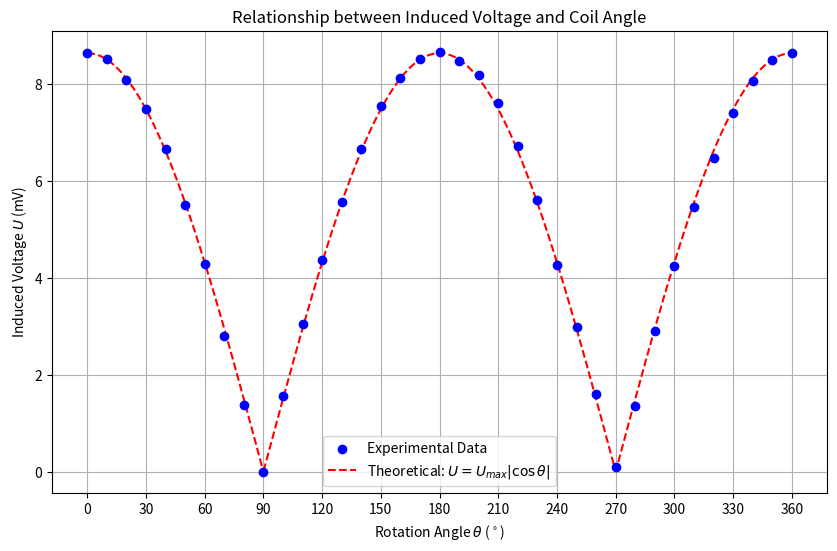

The matplotlib source for this figure: (Note: this script raises an exception after producing the figure.)
import matplotlib.pyplot as plt
import numpy as np
import os

# Data
theta = np.array([
    0, 10, 20, 30, 40, 50, 60, 70, 80, 90,
    100, 110, 120, 130, 140, 150, 160, 170, 180, 190,
    200, 210, 220, 230, 240, 250, 260, 270, 280, 290,
    300, 310, 320, 330, 340, 350, 360
])

U_exp = np.array([
    8.64, 8.52, 8.09, 7.48, 6.67, 5.50, 4.28, 2.81, 1.38, 0.00,
    1.57, 3.05, 4.38, 5.56, 6.67, 7.55, 8.12, 8.52, 8.67, 8.48,
    8.19, 7.62, 6.73, 5.61, 4.27, 2.98, 1.60, 0.10, 1.35, 2.91,
    4.24, 5.47, 6.47, 7.41, 8.07, 8.49, 8.64
])

# Theoretical Curve
U_max = 8.64 # U at 0 degrees
theta_smooth = np.linspace(0, 360, 360)
U_theo = U_max * np.abs(np.cos(np.radians(theta_smooth)))

# Plotting
plt.figure(figsize=(10, 6))
plt.scatter(theta, U_exp, color='blue', label='Experimental Data', zorder=5)
plt.plot(theta_smooth, U_theo, color='red', linestyle='--', label=r'Theoretical: $U = U_{max}|\cos\theta|$')

plt.xlabel(r'Rotation Angle $\theta$ ($^\circ$)')
plt.ylabel(r'Induced Voltage $U$ (mV)')
plt.title(r'Relationship between Induced Voltage and Coil Angle')
plt.legend()
plt.grid(True)
plt.xticks(np.arange(0, 361, 30))

# Save plot
output_dir = r'c:\Personal Profie\Profile\UCAS\t-Sophomore\S1 new\Nomal Physics Experiments\dsh\todo1 Measurement of Magnetic Field'
output_path = os.path.join(output_dir, 'plot_coil_rotation.png')
plt.savefig(output_path)

print(f"Plot saved to {output_path}")

# Calculate Mean Absolute Error
U_theo_points = U_max * np.abs(np.cos(np.radians(theta)))
mae = np.mean(np.abs(U_exp - U_theo_points))
print(f"Mean Absolute Error: {mae:.4f} mV")
